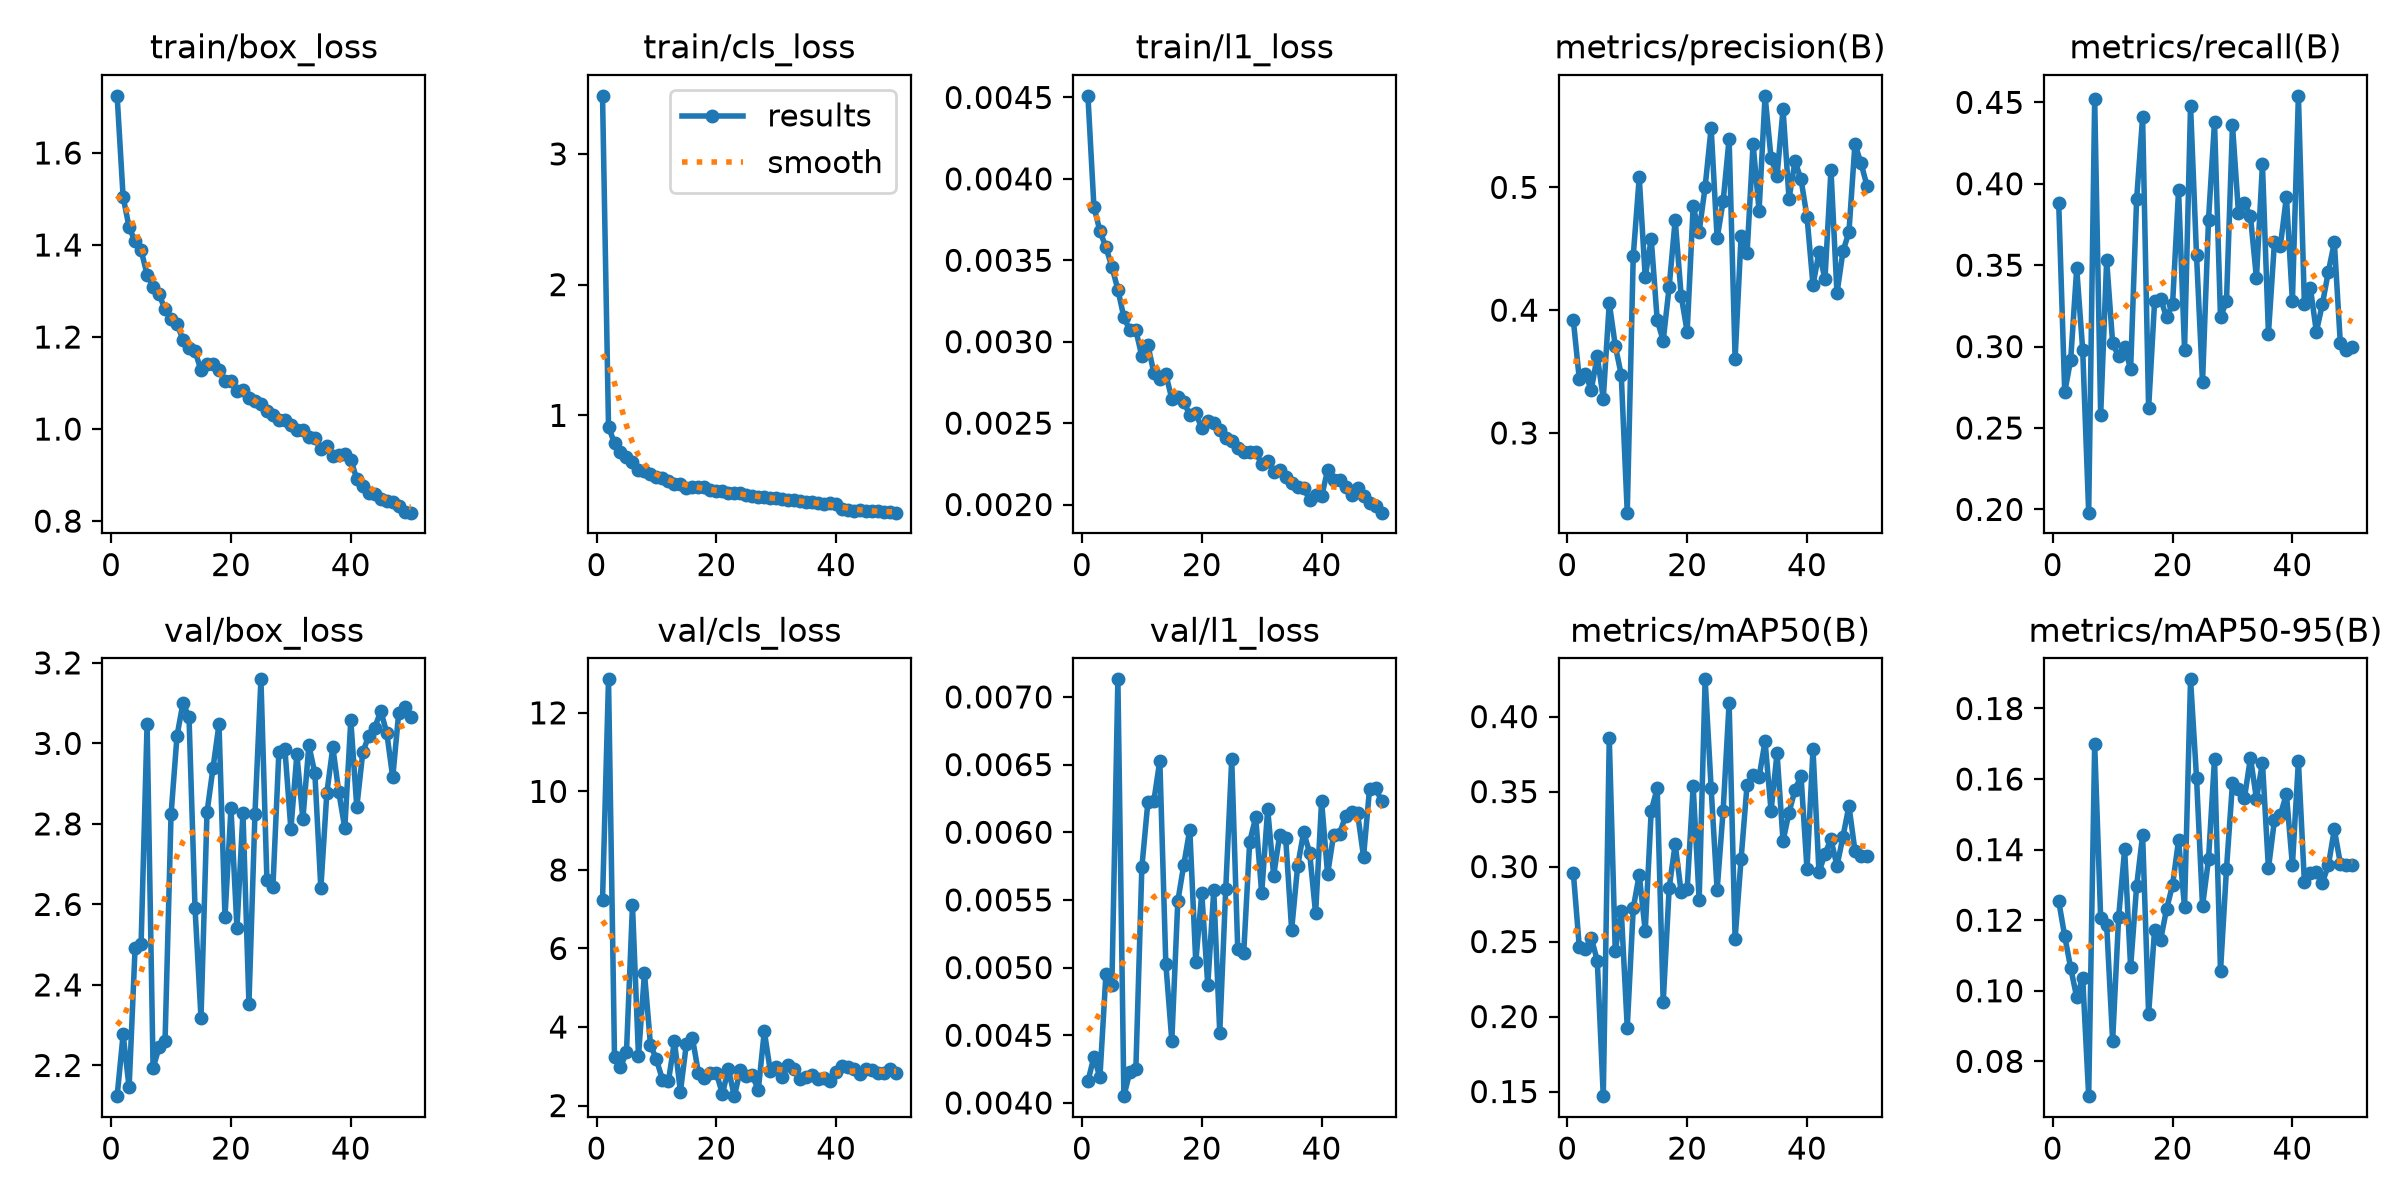

Source data for this figure (header and first rows):
epoch, time, train/box_loss, train/cls_loss, train/l1_loss, metrics/precision(B), metrics/recall(B), metrics/mAP50(B), metrics/mAP50-95(B), val/box_loss, val/cls_loss, val/l1_loss, lr/pg0, lr/pg1, lr/pg2
1, 70.96, 1.724, 3.444, 0.00451, 0.3919, 0.388, 0.2959, 0.1254, 2.124, 7.23, 0.00416, 0.0006634, 0.0006634, 0.0006634
2, 113.8, 1.505, 0.9136, 0.00383, 0.3437, 0.272, 0.2462, 0.1155, 2.277, 12.85, 0.00434, 0.001304, 0.001304, 0.001304
3, 158.8, 1.438, 0.786, 0.00368, 0.3477, 0.292, 0.2447, 0.1064, 2.145, 3.232, 0.00419, 0.001918, 0.001918, 0.001918
4, 202.9, 1.408, 0.7217, 0.00358, 0.3353, 0.348, 0.2523, 0.09817, 2.492, 2.974, 0.00495, 0.001881, 0.001881, 0.001881
5, 245.6, 1.389, 0.6835, 0.00346, 0.3625, 0.298, 0.2372, 0.1037, 2.501, 3.372, 0.00487, 0.001842, 0.001842, 0.001842
6, 287.9, 1.336, 0.6445, 0.00332, 0.328, 0.198, 0.1469, 0.07013, 3.049, 7.097, 0.00713, 0.001802, 0.001802, 0.001802
7, 330.3, 1.309, 0.584, 0.00315, 0.406, 0.452, 0.3855, 0.1699, 2.194, 3.262, 0.00405, 0.001762, 0.001762, 0.001762
8, 373.1, 1.293, 0.5712, 0.00307, 0.3711, 0.258, 0.2434, 0.1206, 2.245, 5.374, 0.00423, 0.001723, 0.001723, 0.001723
9, 416.2, 1.26, 0.5539, 0.00307, 0.3472, 0.3532, 0.2707, 0.1187, 2.261, 3.548, 0.00425, 0.001683, 0.001683, 0.001683
10, 462.3, 1.239, 0.5325, 0.00291, 0.2351, 0.302, 0.1927, 0.08584, 2.823, 3.174, 0.00574, 0.001644, 0.001644, 0.001644
11, 511.4, 1.228, 0.5249, 0.00298, 0.4441, 0.294, 0.2722, 0.121, 3.019, 2.66, 0.00622, 0.001604, 0.001604, 0.001604
12, 553.1, 1.194, 0.4957, 0.00281, 0.5082, 0.3, 0.2946, 0.14, 3.101, 2.622, 0.00623, 0.001564, 0.001564, 0.001564
13, 595.2, 1.176, 0.4731, 0.00277, 0.4268, 0.286, 0.257, 0.1067, 3.065, 3.638, 0.00653, 0.001525, 0.001525, 0.001525
14, 637.9, 1.17, 0.4762, 0.0028, 0.4581, 0.3905, 0.3372, 0.1297, 2.591, 2.353, 0.00503, 0.001485, 0.001485, 0.001485
15, 680.6, 1.127, 0.4462, 0.00265, 0.3919, 0.4409, 0.3522, 0.1441, 2.318, 3.577, 0.00446, 0.001446, 0.001446, 0.001446
16, 722.6, 1.142, 0.4536, 0.00266, 0.3751, 0.262, 0.2094, 0.09338, 2.828, 3.726, 0.00549, 0.001406, 0.001406, 0.001406
17, 764.6, 1.142, 0.4531, 0.00263, 0.4192, 0.3277, 0.2859, 0.1173, 2.939, 2.835, 0.00576, 0.001366, 0.001366, 0.001366
18, 806.8, 1.128, 0.4543, 0.00255, 0.4736, 0.3293, 0.315, 0.1144, 3.047, 2.699, 0.00602, 0.001327, 0.001327, 0.001327
19, 849.4, 1.105, 0.4256, 0.00256, 0.4117, 0.318, 0.2828, 0.1231, 2.569, 2.82, 0.00504, 0.001287, 0.001287, 0.001287
20, 892.3, 1.104, 0.4203, 0.00247, 0.3824, 0.326, 0.2849, 0.13, 2.839, 2.837, 0.00555, 0.001248, 0.001248, 0.001248
21, 935, 1.083, 0.418, 0.00251, 0.4845, 0.396, 0.3535, 0.1426, 2.541, 2.291, 0.00487, 0.001208, 0.001208, 0.001208
22, 977.2, 1.085, 0.4083, 0.0025, 0.4639, 0.298, 0.2778, 0.1237, 2.827, 2.934, 0.00557, 0.001168, 0.001168, 0.001168
23, 1019, 1.068, 0.4046, 0.00246, 0.5004, 0.448, 0.4248, 0.1883, 2.353, 2.24, 0.00452, 0.001129, 0.001129, 0.001129
24, 1062, 1.061, 0.405, 0.00241, 0.5484, 0.356, 0.3523, 0.1604, 2.824, 2.908, 0.00558, 0.001089, 0.001089, 0.001089
25, 1105, 1.055, 0.3929, 0.00239, 0.4584, 0.278, 0.2843, 0.124, 3.159, 2.747, 0.00654, 0.00105, 0.00105, 0.00105
26, 1147, 1.04, 0.3797, 0.00235, 0.4886, 0.378, 0.3372, 0.1372, 2.661, 2.766, 0.00514, 0.00101, 0.00101, 0.00101
27, 1190, 1.031, 0.3751, 0.00232, 0.5396, 0.438, 0.409, 0.1658, 2.643, 2.401, 0.00511, 0.0009704, 0.0009704, 0.0009704
28, 1232, 1.019, 0.377, 0.00232, 0.3605, 0.318, 0.2519, 0.1056, 2.98, 3.895, 0.00593, 0.0009308, 0.0009308, 0.0009308
29, 1274, 1.02, 0.3669, 0.00232, 0.4604, 0.328, 0.3051, 0.1346, 2.986, 2.878, 0.00611, 0.0008912, 0.0008912, 0.0008912
30, 1317, 1.009, 0.3653, 0.00225, 0.4465, 0.436, 0.3547, 0.1588, 2.787, 2.97, 0.00555, 0.0008516, 0.0008516, 0.0008516
31, 1362, 0.9974, 0.3581, 0.00227, 0.5355, 0.382, 0.361, 0.1571, 2.973, 2.73, 0.00617, 0.000812, 0.000812, 0.000812
32, 1408, 0.9982, 0.3545, 0.0022, 0.4809, 0.388, 0.3598, 0.1547, 2.812, 3.027, 0.00568, 0.0007724, 0.0007724, 0.0007724
33, 1452, 0.9826, 0.3519, 0.00221, 0.5746, 0.38, 0.3835, 0.166, 2.995, 2.929, 0.00598, 0.0007328, 0.0007328, 0.0007328
34, 1499, 0.9803, 0.342, 0.00217, 0.524, 0.342, 0.3372, 0.1544, 2.926, 2.677, 0.00596, 0.0006932, 0.0006932, 0.0006932
35, 1546, 0.9556, 0.3366, 0.00213, 0.5094, 0.412, 0.3756, 0.1647, 2.64, 2.74, 0.00528, 0.0006536, 0.0006536, 0.0006536
36, 1594, 0.964, 0.3357, 0.00211, 0.5635, 0.308, 0.317, 0.1346, 2.877, 2.782, 0.00575, 0.000614, 0.000614, 0.000614
37, 1641, 0.9411, 0.33, 0.0021, 0.4909, 0.364, 0.336, 0.1483, 2.99, 2.664, 0.006, 0.0005744, 0.0005744, 0.0005744
38, 1688, 0.9436, 0.3256, 0.00203, 0.5212, 0.362, 0.3512, 0.1499, 2.878, 2.695, 0.00585, 0.0005348, 0.0005348, 0.0005348
39, 1735, 0.9448, 0.3267, 0.00206, 0.5065, 0.392, 0.3604, 0.1557, 2.79, 2.633, 0.0054, 0.0004952, 0.0004952, 0.0004952
40, 1782, 0.9338, 0.3237, 0.00205, 0.4761, 0.328, 0.2983, 0.1356, 3.057, 2.851, 0.00623, 0.0004556, 0.0004556, 0.0004556
41, 1838, 0.8913, 0.2809, 0.00221, 0.4204, 0.454, 0.3781, 0.1651, 2.842, 3.005, 0.00569, 0.000416, 0.000416, 0.000416
42, 1880, 0.8761, 0.2802, 0.00215, 0.4471, 0.326, 0.2961, 0.1308, 2.978, 2.986, 0.00598, 0.0003764, 0.0003764, 0.0003764
43, 1922, 0.8613, 0.2721, 0.00215, 0.4255, 0.336, 0.3086, 0.1335, 3.019, 2.924, 0.00599, 0.0003368, 0.0003368, 0.0003368
44, 1964, 0.858, 0.2726, 0.00211, 0.5142, 0.3091, 0.3182, 0.1337, 3.039, 2.81, 0.00612, 0.0002972, 0.0002972, 0.0002972
45, 2006, 0.8477, 0.2695, 0.00206, 0.4137, 0.326, 0.3004, 0.1306, 3.08, 2.935, 0.00615, 0.0002576, 0.0002576, 0.0002576
46, 2048, 0.8432, 0.2654, 0.0021, 0.4478, 0.346, 0.3198, 0.1355, 3.027, 2.908, 0.00614, 0.000218, 0.000218, 0.000218
47, 2090, 0.842, 0.265, 0.00205, 0.4636, 0.364, 0.3405, 0.1457, 2.915, 2.836, 0.00582, 0.0001784, 0.0001784, 0.0001784
48, 2132, 0.8325, 0.2628, 0.00201, 0.5353, 0.302, 0.3105, 0.1361, 3.077, 2.842, 0.00632, 0.0001388, 0.0001388, 0.0001388
49, 2174, 0.8188, 0.2611, 0.00199, 0.5199, 0.298, 0.3074, 0.1355, 3.09, 2.938, 0.00633, 9.92e-05, 9.92e-05, 9.92e-05
50, 2216, 0.8184, 0.256, 0.00195, 0.5015, 0.3, 0.3067, 0.1355, 3.066, 2.834, 0.00623, 5.96e-05, 5.96e-05, 5.96e-05
